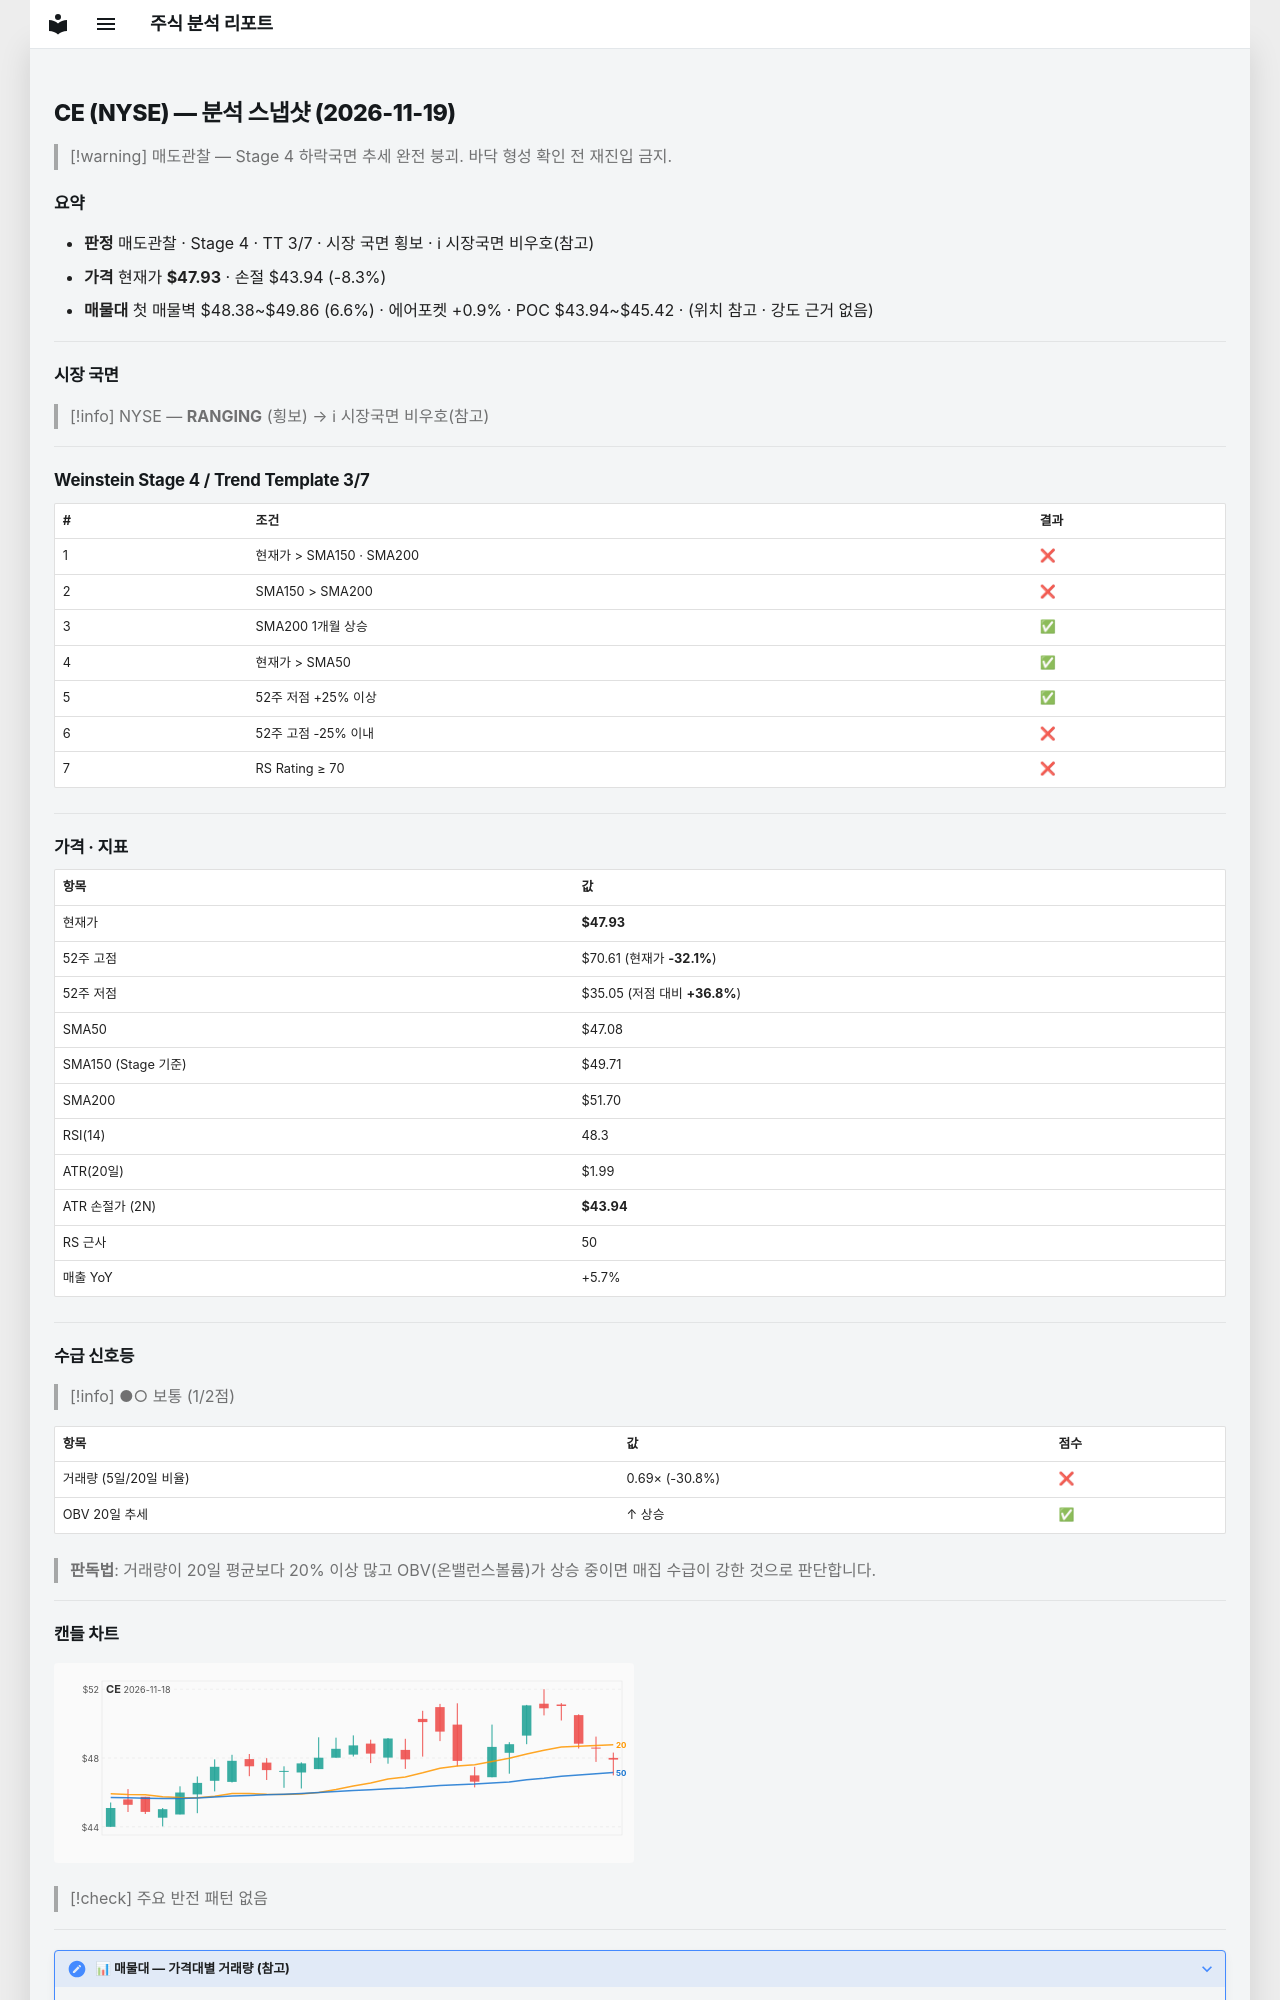

repository: soloandco/stock-reports · page: snapshots/CE-2026-11-19/index.html · generator: mkdocs

---
type: analysis-snapshot
title: CE 분석 스냅샷
ticker: CE
market: NYSE
created: 2026-11-19
updated: 2026-11-19
bar-date: 2026-11-18
verdict: 매도관찰
real-rr: 0.43
sma50-gap-pct: 1.8
weekly-position: 저항대아래
weekly-overhead-price: 49.64
weekly-overhead-pct: 3.6
stage: 4
trend-template-score: 3
tt-max: 7
ma-set: sma-50-150-200
price: 47.93000030517578
stop-price: 43.944454749773925
market-regime: RANGING
supply-demand-score: 1/2
supply-demand-label: 보통
status: tracking
tags:
  - stock-agent
  - watchlist
  - CE
  - analysis
related:
  - "[[analysis-template]]"
---

# CE (NYSE) — 분석 스냅샷 (2026-11-19)

> [!warning] 매도관찰 — Stage 4 하락국면
> 추세 완전 붕괴. 바닥 형성 확인 전 재진입 금지.

## 요약

- **판정** 매도관찰 · Stage 4 · TT 3/7 · 시장 국면 횡보 · ℹ 시장국면 비우호(참고)
- **가격** 현재가 **$47.93** · 손절 $43.94 (-8.3%)
- **매물대** 첫 매물벽 $48.38~$49.86 (6.6%) · 에어포켓 +0.9% · POC $43.94~$45.42 · (위치 참고 · 강도 근거 없음)

---

## 시장 국면

> [!info] NYSE — **RANGING** (횡보) → ℹ 시장국면 비우호(참고)

---

## Weinstein Stage 4 / Trend Template 3/7

| # | 조건 | 결과 |
|---|------|------|
| 1 | 현재가 > SMA150 · SMA200 | ❌ |
| 2 | SMA150 > SMA200 | ❌ |
| 3 | SMA200 1개월 상승 | ✅ |
| 4 | 현재가 > SMA50 | ✅ |
| 5 | 52주 저점 +25% 이상 | ✅ |
| 6 | 52주 고점 -25% 이내 | ❌ |
| 7 | RS Rating ≥ 70 | ❌ |

---

## 가격 · 지표

| 항목 | 값 |
|------|---|
| 현재가 | **$47.93** |
| 52주 고점 | $70.61 (현재가 **-32.1%**) |
| 52주 저점 | $35.05 (저점 대비 **+36.8%**) |
| SMA50 | $47.08 |
| SMA150 (Stage 기준) | $49.71 |
| SMA200 | $51.70 |
| RSI(14) | 48.3 |
| ATR(20일) | $1.99 |
| ATR 손절가 (2N) | **$43.94** |
| RS 근사 | 50 |
| 매출 YoY | +5.7% |

---
## 수급 신호등

> [!info] ●○ 보통 (1/2점)

| 항목 | 값 | 점수 |
|------|------|------|
| 거래량 (5일/20일 비율) | 0.69× (-30.8%) | ❌ |
| OBV 20일 추세 | ↑ 상승 | ✅ |

> **판독법**: 거래량이 20일 평균보다 20% 이상 많고 OBV(온밸런스볼륨)가 상승 중이면 매집 수급이 강한 것으로 판단합니다.

---
